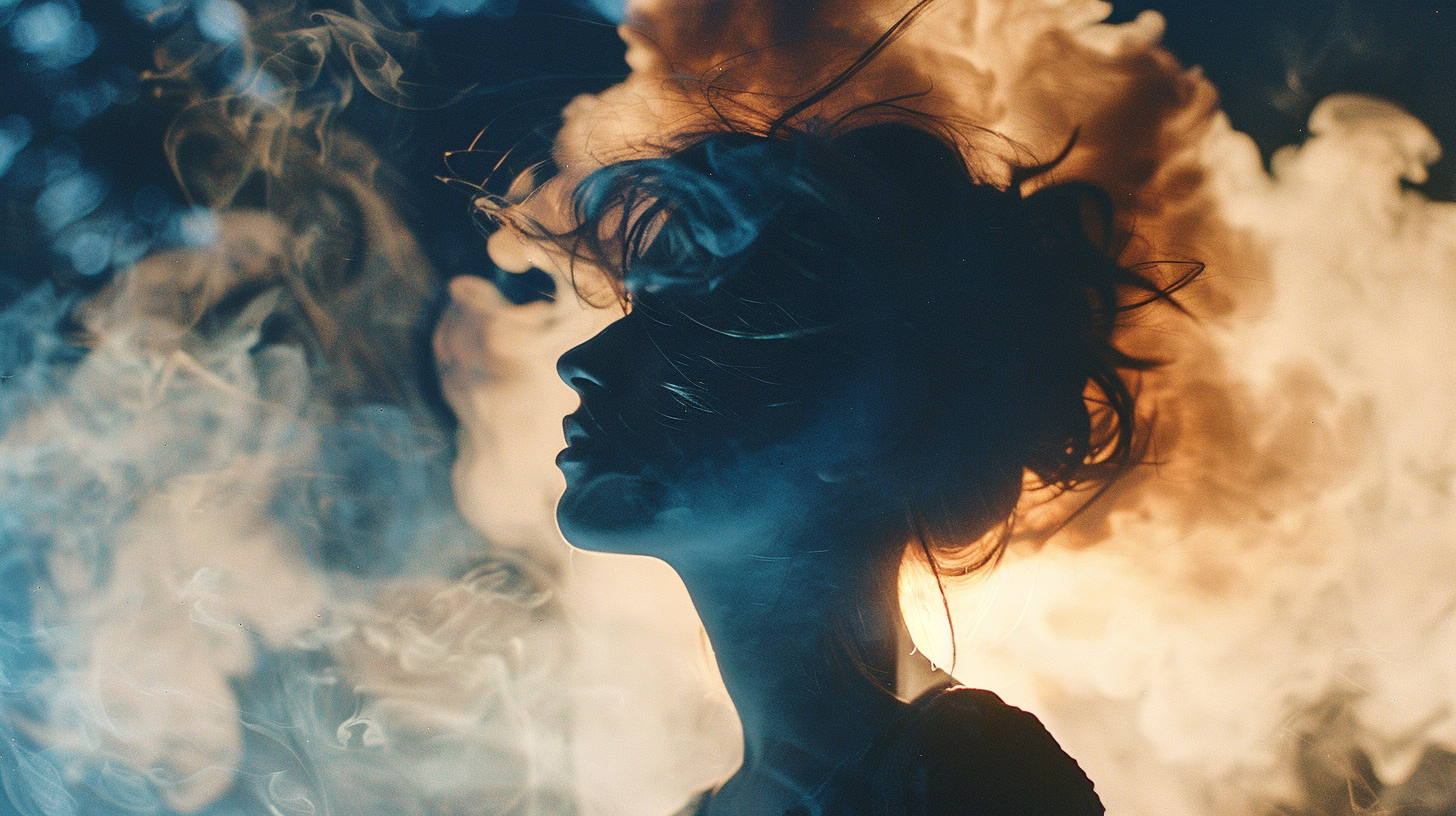
Generation parameters embedded in this image by Midjourney (PNG 'Description' text chunk):
low angle shot, photo of a woman, fiery smoke all around her, silhouette lighting and side light, kodak portra 400, gray and blue colors --ar 16:9 Job ID: ae3b49e3-496a-4093-8218-d4b530ecc2e0